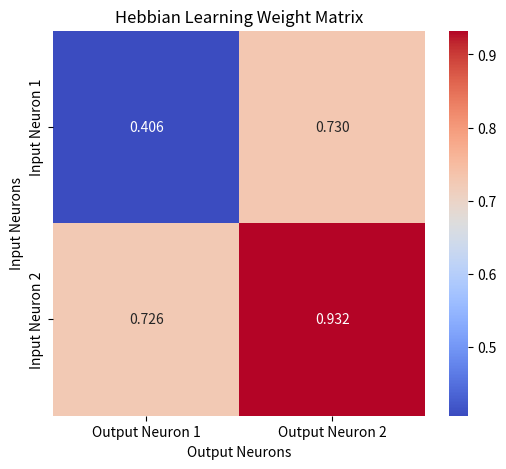

The script that saved this image:
import numpy as np
import matplotlib.pyplot as plt
import seaborn as sns

# Hebbian Network Class
class HebbianNetwork:
    def __init__(self, input_size, output_size, learning_rate=0.1):
        self.weights = np.random.rand(input_size, output_size)
        self.learning_rate = learning_rate
    
    def train(self, inputs, outputs):
        for i in range(len(inputs)):
            input_vector = inputs[i]
            output_vector = outputs[i]
            # Hebbian weight update rule
            self.weights += self.learning_rate * np.outer(input_vector, output_vector)
    
    def predict(self, input_vector):
        return np.dot(input_vector, self.weights)

# Training data
inputs = np.array([
    [1, 0],
    [0, 1],
    [1, 1],
    [0, 0]
])

outputs = np.array([
    [1, 0],
    [0, 1],
    [1, 1],
    [0, 0]
])

# Create network
network = HebbianNetwork(input_size=2, output_size=2)

# Train network
network.train(inputs, outputs)

# Test prediction
test_input = np.array([1, 0])
predicted_output = network.predict(test_input)
print("Predicted output for input", test_input, ":", predicted_output)

# Plot weight matrix heatmap
hebbian_weights = network.weights

plt.figure(figsize=(6,5))
sns.heatmap(hebbian_weights, annot=True, cmap="coolwarm", fmt=".3f", 
            xticklabels=["Output Neuron 1", "Output Neuron 2"], 
            yticklabels=["Input Neuron 1", "Input Neuron 2"])
plt.title("Hebbian Learning Weight Matrix")
plt.xlabel("Output Neurons")
plt.ylabel("Input Neurons")
plt.show()
